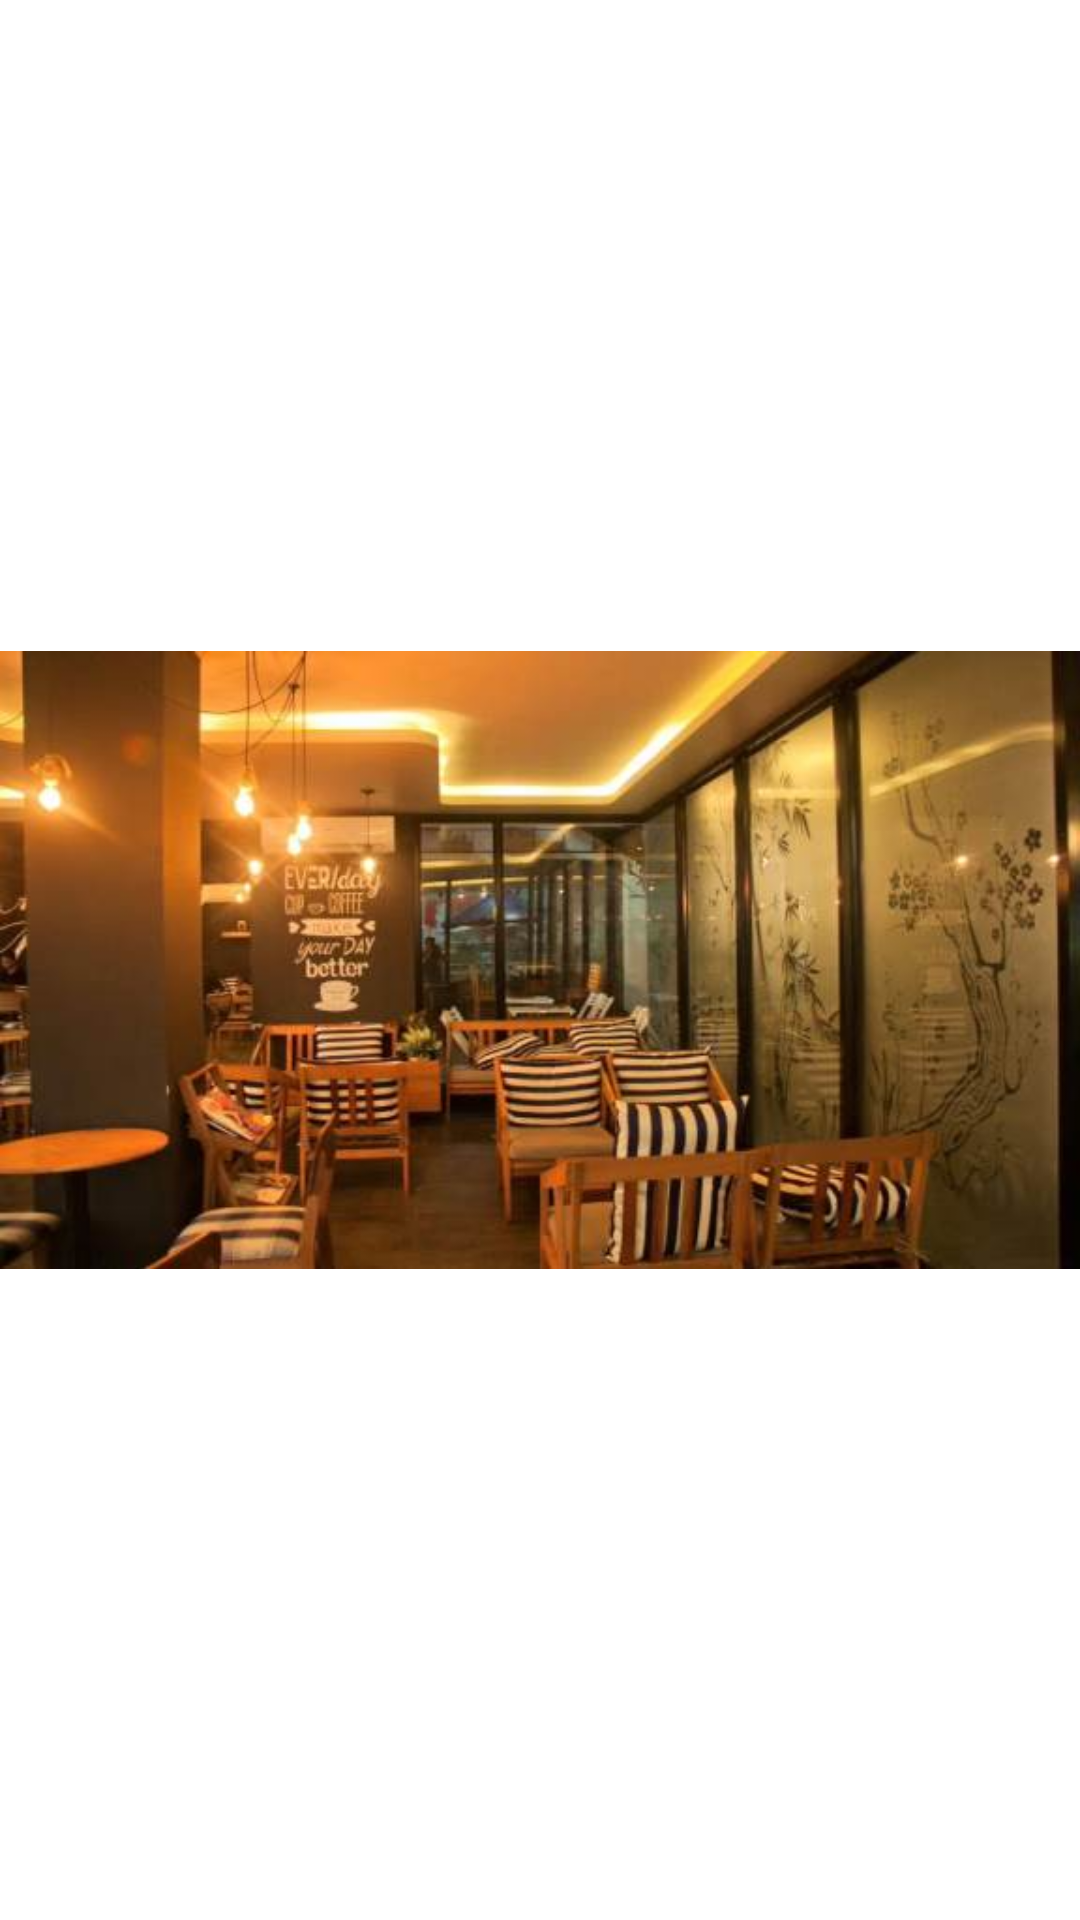

Android layout source for this screen:
<!-- AndroidManifest.xml: fallback theme Theme.MaterialComponents.DayNight.NoActionBar -->
<!-- res/layout/header_navigation_layout.xml -->
<?xml version="1.0" encoding="utf-8"?>
<RelativeLayout
    xmlns:android="http://schemas.android.com/apk/res/android"
    android:layout_width="match_parent"
    android:layout_height="200sp"
    android:id="@+id/information_restaurant"
    >

    <ImageView
            android:id="@+id/avatar"
            android:src="@drawable/avatar_view"
            android:layout_width="match_parent"
            android:layout_height="match_parent"/>
    <TextView
            android:id="@+id/ten_quan"
            android:layout_width="wrap_content"
            android:layout_height="wrap_content"
            android:text="Demo GonJoy SP3"
            android:textColor="#FFF"
            android:textSize="15sp"
            android:textStyle="bold"
            android:layout_marginTop="120sp"
            android:layout_marginLeft="20sp"
    />
    <TextView
            android:id="@+id/diachi_quan"
            android:layout_below="@+id/ten_quan"
            android:layout_width="wrap_content"
            android:layout_height="wrap_content"
            android:text="6 Trần Quốc Toản Đà Nẵng"
            android:textColor="#FFF"
            android:textSize="15sp"
            android:textStyle="bold"
            android:layout_marginTop="10sp"
            android:layout_marginLeft="20sp"
    />


</RelativeLayout>
<!-- resources referenced by this layout -->
<resources>
  <!-- drawable avatar_view: jpg bitmap (drawable, 28862 bytes) -->
</resources>
